Image classification data set "split" (shiva5019/automated_cricket_runout_detection-system on GitHub). Class labels (2): not out, out.

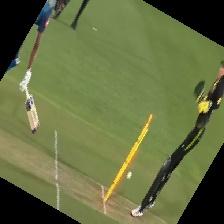
Label: out

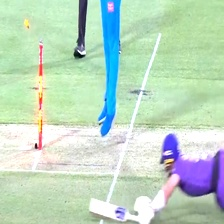
Label: not out

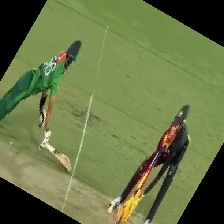
Label: out

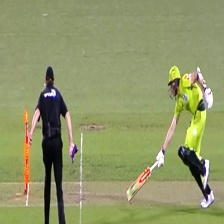
Label: out

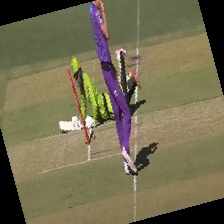
Label: not out

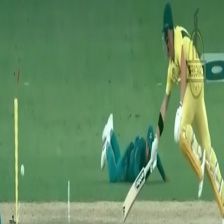
Label: out
